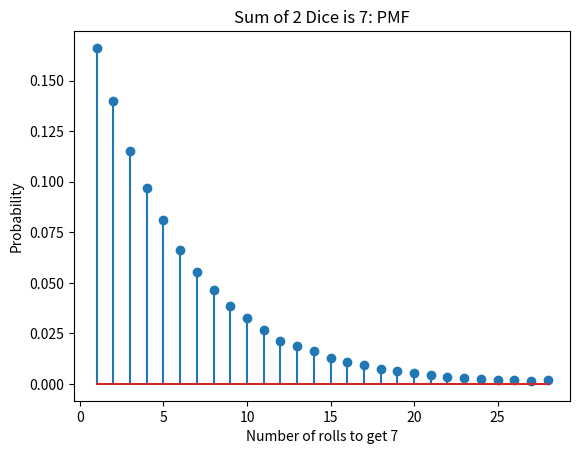

Write Python code to recreate this figure.
# -*- coding: utf-8 -*-
"""
Created on Wed Jan 23 20:14:09 2019

[redacted]
"""

import numpy
import matplotlib.pyplot as plt
def sum2dice(N):
    count = [None] * N
    for i in range (0,N): 
        complete = 1
        counter = 0
        while complete:
            dice1 = numpy.random.randint(1,7)#represents 6 sided dice
            dice2 = numpy.random.randint(1,7)
            sum = dice1 + dice2#summation of 2 dice
            counter += 1
            if sum == 7:#if sum is 7 success
                complete = 0#end while
                count[i] = counter    
                
    b = range(1,30)
    sb = numpy.size(b)
    h1, bin_edges = numpy.histogram(count,bins = b)
    b1 = bin_edges[0:sb-1]
    plt.close('all')
    
    fig1 = plt.figure(1)
    p1 = h1/N
    plt.stem(b1,p1)
    plt.title('Sum of 2 Dice is 7: PMF')
    plt.xlabel('Number of rolls to get 7')
    plt.ylabel('Probability')  
    
    

print(sum2dice(100000))

                
    